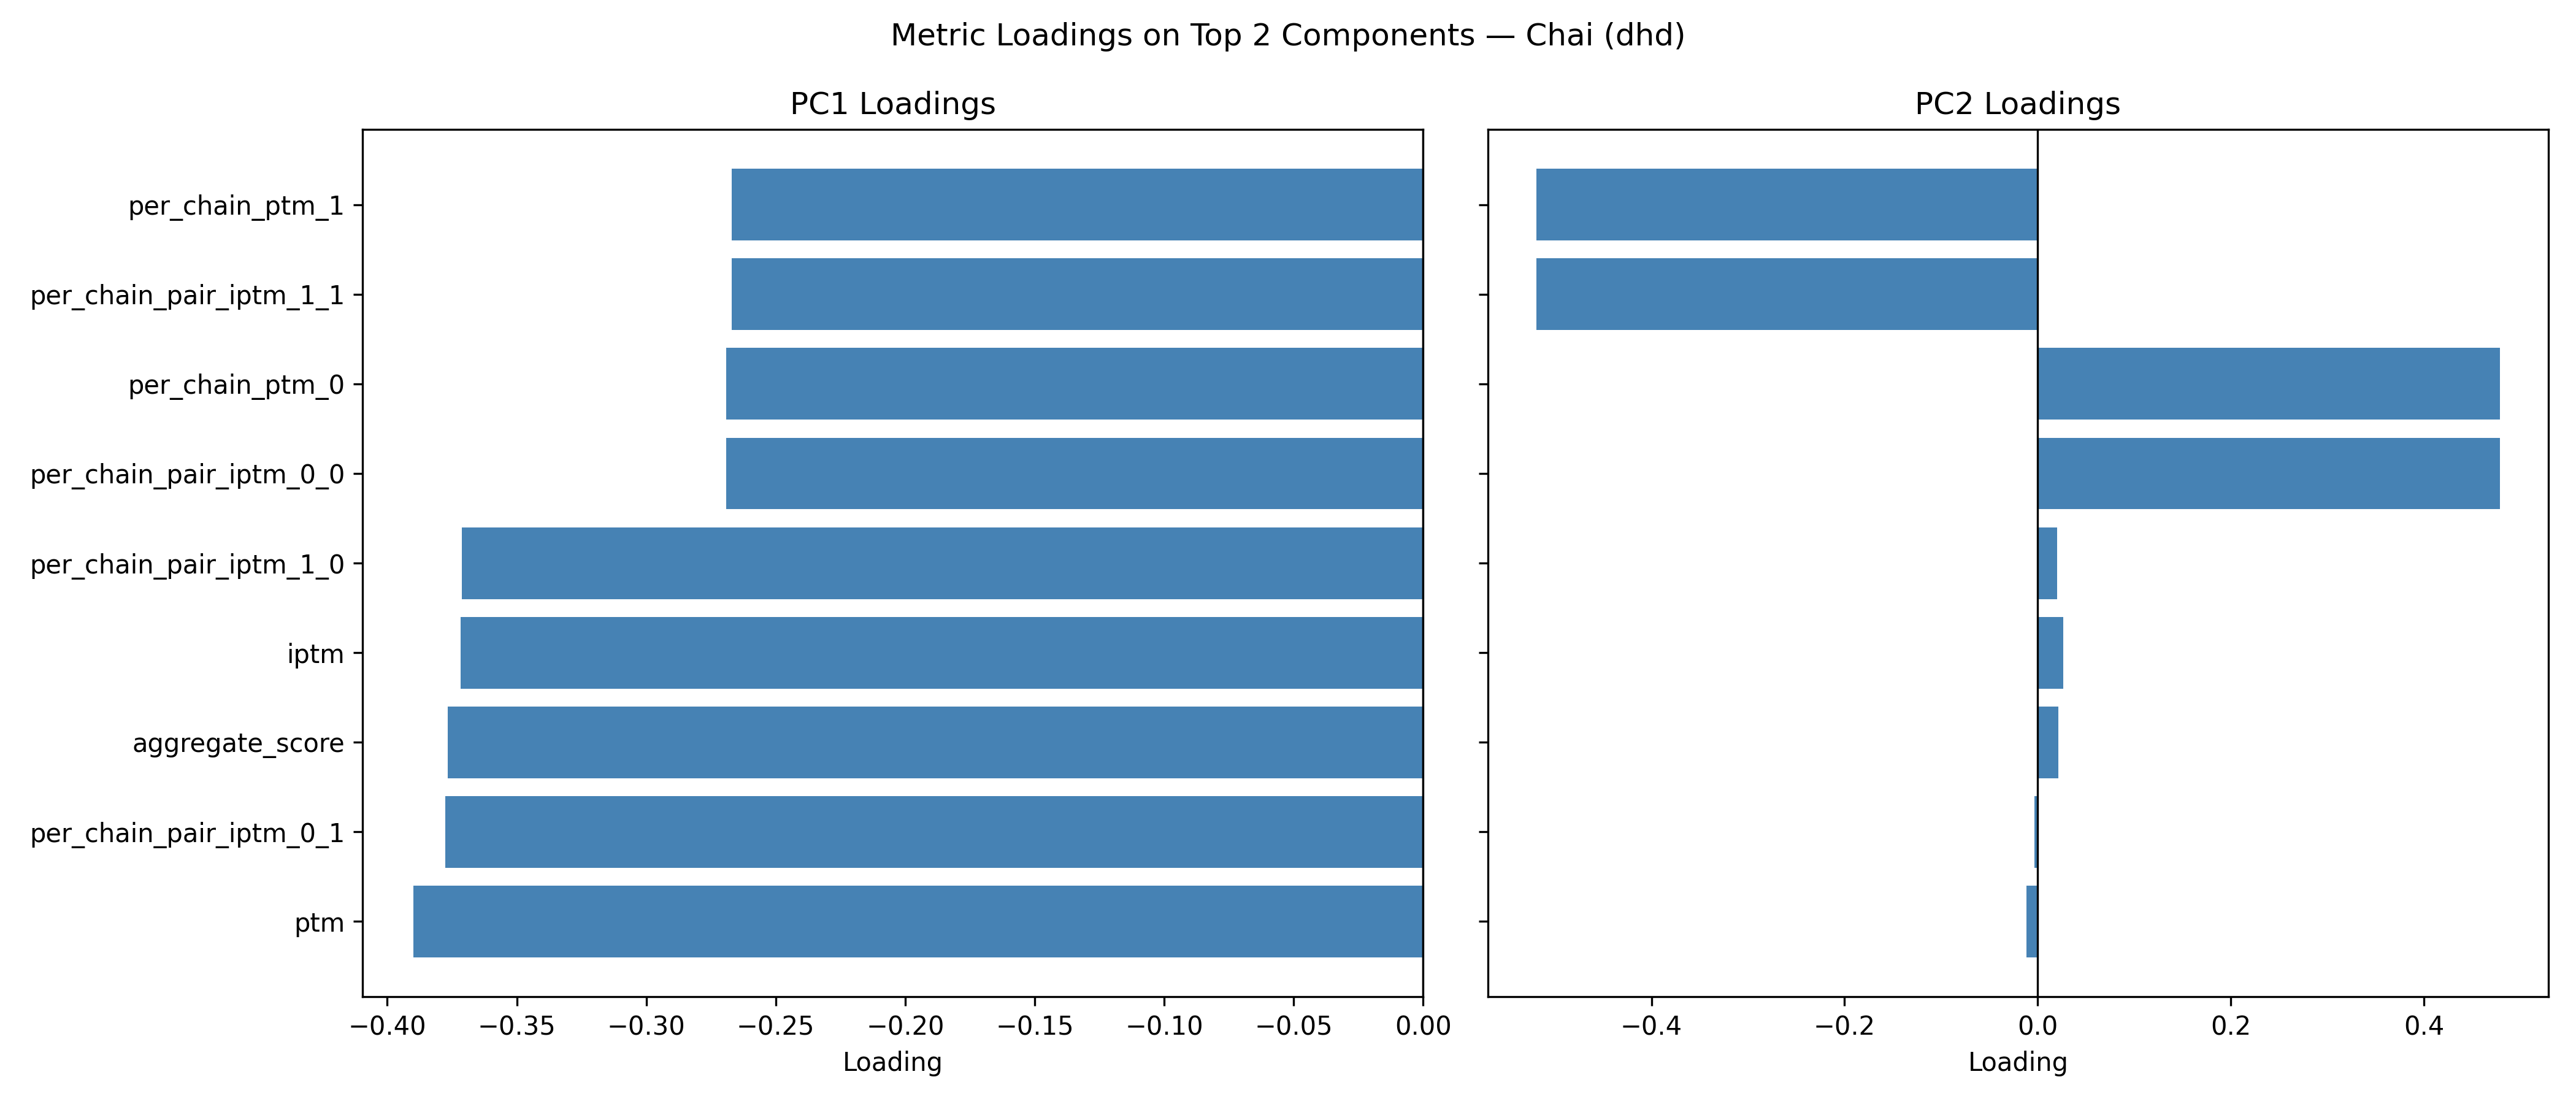

The table this chart was drawn from, first rows:
, PC1, PC2
aggregate_score, -0.3768, 0.02151
iptm, -0.3716, 0.02673
per_chain_pair_iptm_0_0, -0.2692, 0.4789
per_chain_pair_iptm_0_1, -0.3776, -0.00365
per_chain_pair_iptm_1_0, -0.3711, 0.02035
per_chain_pair_iptm_1_1, -0.267, -0.5194
per_chain_ptm_0, -0.2692, 0.4789
per_chain_ptm_1, -0.267, -0.5194
ptm, -0.39, -0.01195
